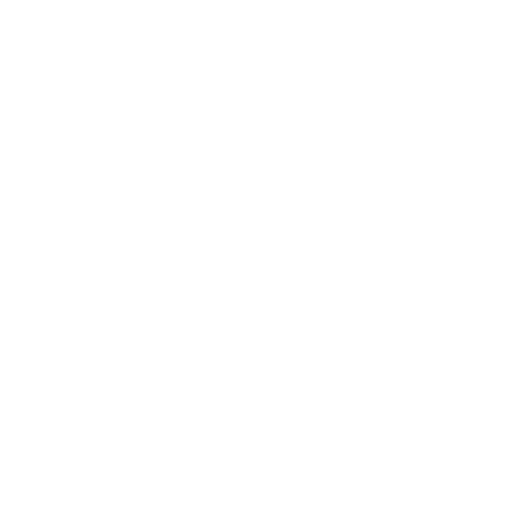
t = 0.00 s
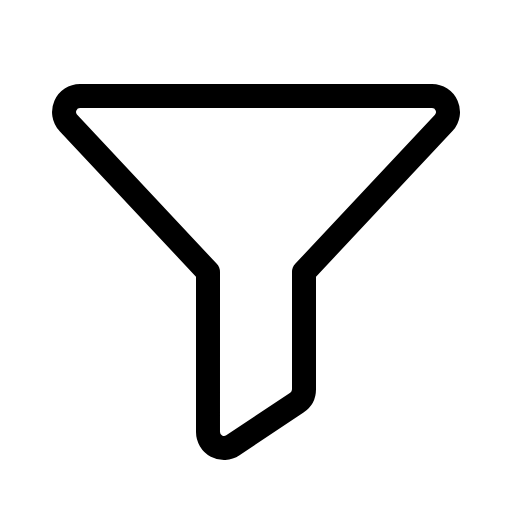
t = 0.38 s
t = 1.13 s: frame unchanged from t = 0.38 s, image omitted
t = 1.50 s: frame unchanged from t = 0.38 s, image omitted
t = 1.88 s: frame unchanged from t = 0.38 s, image omitted
t = 2.63 s: frame unchanged from t = 0.38 s, image omitted

The animated SVG that drew these frames (rendered in a browser with its animation timeline set to each time). Animation: 1 CSS @keyframes rule; one cycle of 3.00 s, repeats indefinitely.

<svg xmlns="http://www.w3.org/2000/svg" viewBox="0 0 256 256">
  <style>
    .draw-line {
      stroke-dasharray: 2000;
      stroke-dashoffset: 0;
    }
    svg:hover .draw-line {
      animation: phosphor-draw-in 3s ease-in-out infinite alternate;
    }
    @keyframes phosphor-draw-in {
      0%   { stroke-dashoffset: 2000; }
      50%  { stroke-dashoffset: 0; }
      100% { stroke-dashoffset: 0; }
    }
  </style><rect width="256" height="256" fill="none"/><path d="M34.1,61.38A8,8,0,0,1,40,48H216a8,8,0,0,1,5.92,13.38L152,136v58.65a8,8,0,0,1-3.56,6.66l-32,21.33A8,8,0,0,1,104,216V136Z" fill="none" stroke="currentColor" stroke-linecap="round" stroke-linejoin="round" stroke-width="12" class="draw-line" pathLength="1" style="animation-delay: 0s"/></svg>
